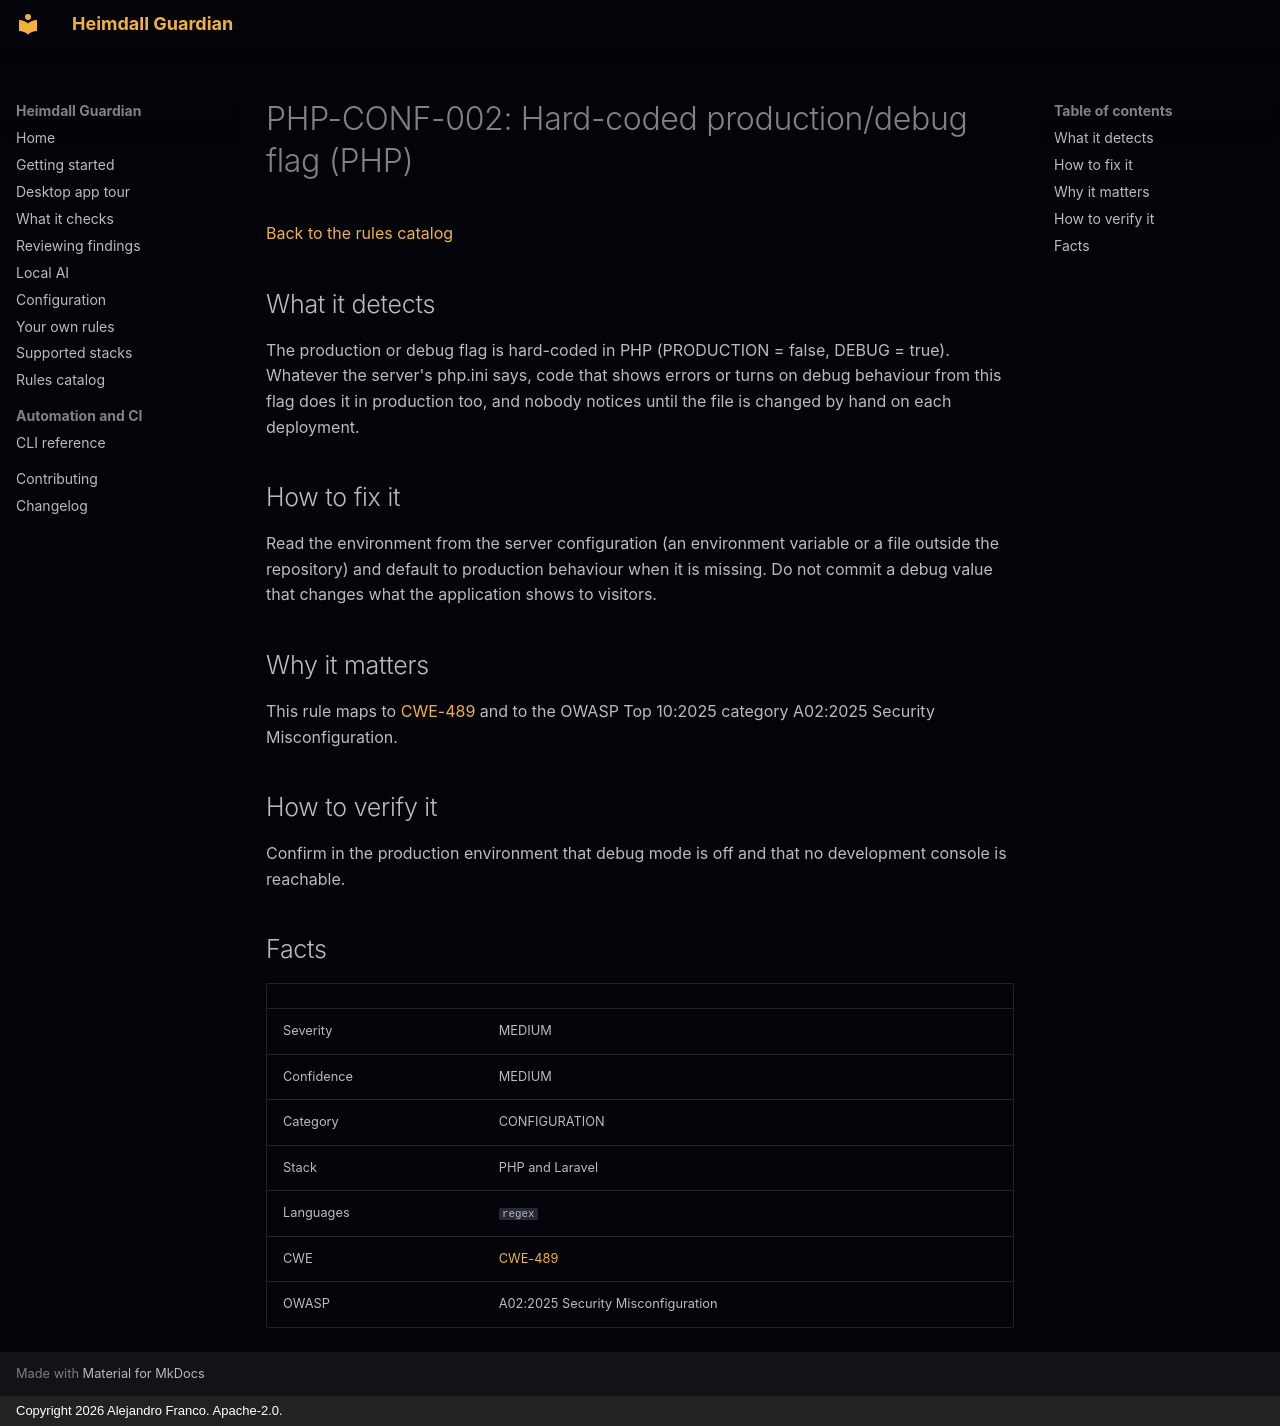

repository: jafrancov/heimdall-guardian · page: rules/PHP-CONF-002/index.html · generator: mkdocs · copyright: Copyright 2026 Alejandro Franco. Apache-2.0.

# PHP-CONF-002: Hard-coded production/debug flag (PHP)

[Back to the rules catalog](index.md)

## What it detects

The production or debug flag is hard-coded in PHP (PRODUCTION = false, DEBUG = true). Whatever the server's php.ini says, code that shows errors or turns on debug behaviour from this flag does it in production too, and nobody notices until the file is changed by hand on each deployment.

## How to fix it

Read the environment from the server configuration (an environment variable or a file outside the repository) and default to production behaviour when it is missing. Do not commit a debug value that changes what the application shows to visitors.

## Why it matters

This rule maps to [CWE-489](https://cwe.mitre.org/data/definitions/489.html) and to the OWASP Top 10:2025 category A02:2025 Security Misconfiguration.

## How to verify it

Confirm in the production environment that debug mode is off and that no development console is reachable.

## Facts

| | |
|---|---|
| Severity | MEDIUM |
| Confidence | MEDIUM |
| Category | CONFIGURATION |
| Stack | PHP and Laravel |
| Languages | `regex` |
| CWE | [CWE-489](https://cwe.mitre.org/data/definitions/489.html) |
| OWASP | A02:2025 Security Misconfiguration |
